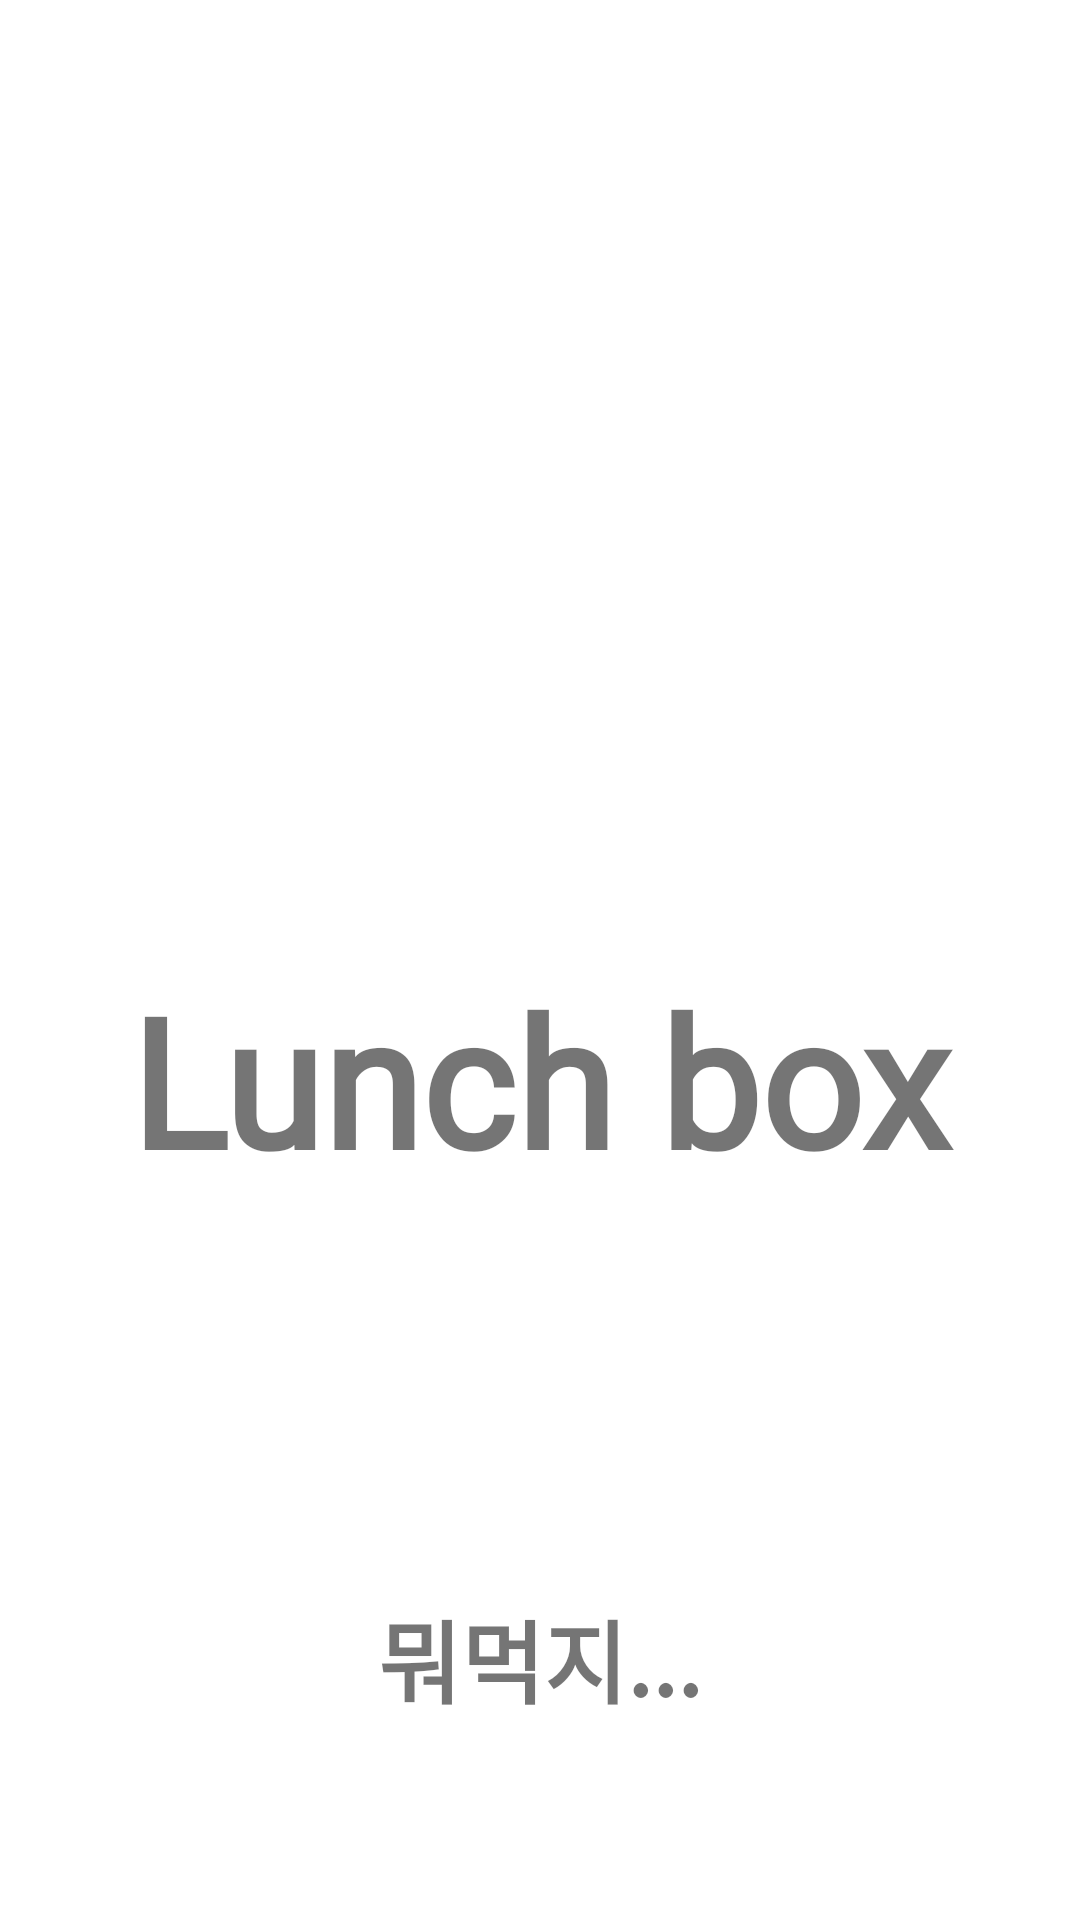

Layout XML and referenced resources for this Android screen:
<!-- AndroidManifest.xml: application theme AppTheme.NoActionBar -->
<!-- res/layout/activity_intro.xml -->
<?xml version="1.0" encoding="utf-8"?>
<LinearLayout xmlns:android="http://schemas.android.com/apk/res/android"
    android:background="@color/colorWhite"
    android:orientation="vertical"
    android:layout_width="match_parent"
    android:layout_height="match_parent"
    android:weightSum="100">
    <TextView
        android:layout_width="wrap_content"
        android:layout_height="wrap_content"
        android:layout_weight="30">

    </TextView>
    <ImageView
        android:layout_width="170dp"
        android:layout_height="170dp"
        android:layout_gravity="center_horizontal"
        android:layout_weight="10"

        android:src="@drawable/question">

    </ImageView>
    <TextView

        android:layout_width="match_parent"
        android:layout_height="wrap_content"
        android:textSize="60dp"
        android:text="Lunch box"
        android:fontFamily="@font/hyp"
        android:gravity="center_horizontal"
        android:layout_weight="20"
        android:textStyle="bold"/>

    <TextView
        android:layout_width="match_parent"
        android:layout_height="wrap_content"
        android:layout_weight="40"
        android:fontFamily="@font/hyp"
        android:textSize="30dp"
        android:text="뭐먹지..."
        android:gravity="center"
        android:id="@+id/intro_Text"
        android:textStyle="bold"/>




</LinearLayout>
<!-- resources referenced by this layout -->
<resources>
  <color name="colorWhite">#ffffff</color>
  <style name="AppTheme.NoActionBar">
          <item name="windowActionBar">false</item>
          <item name="windowNoTitle">true</item>
      </style>
</resources>
